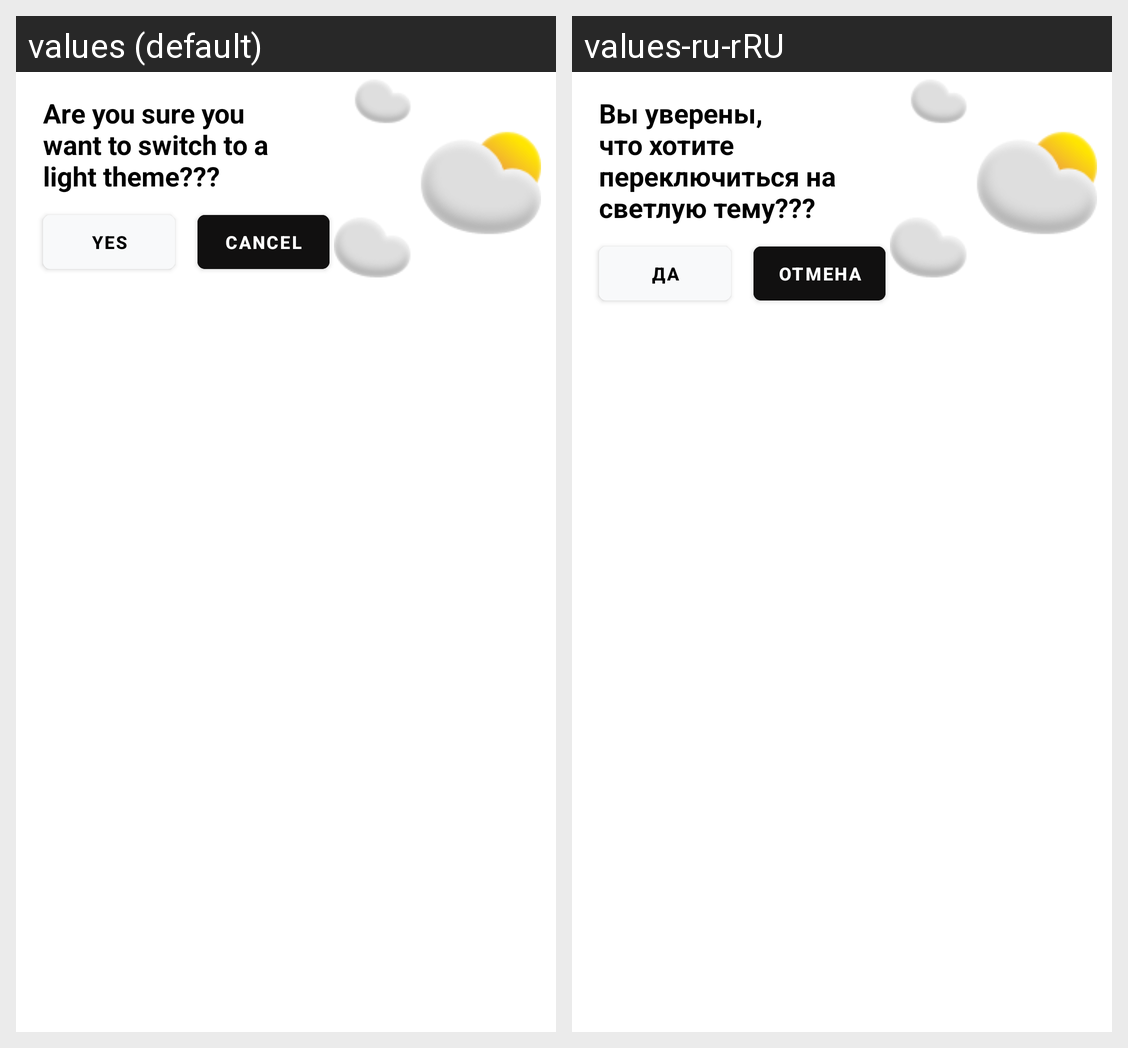

Strings drawn on this Android screen and how each of the app's shown locales translates them:
Android screen res/layout/fragment_theme_dialog.xml rendered under 2 locales, left to right: values (default), values-ru-rRU. Device: Nexus 5 (rendered at 1080×1920; each locale shown at half size, 540×960, under a caption strip naming it); theme Theme.GeekBankAndroid.
Strings drawn on this screen, with the default value and each locale's value (text and hints the layout hard-codes, and strings that could not be matched under every locale, appear in the picture but are not listed):

are_you_sure_you_want_to_switch_to_a_light_theme
  values: Are you sure you want to switch to a light theme???
  values-ru-rRU: Вы уверены, что хотите переключиться на светлую тему???

yes
  values: Yes
  values-ru-rRU: Да

cancel
  values: Cancel
  values-ru-rRU: Отмена
